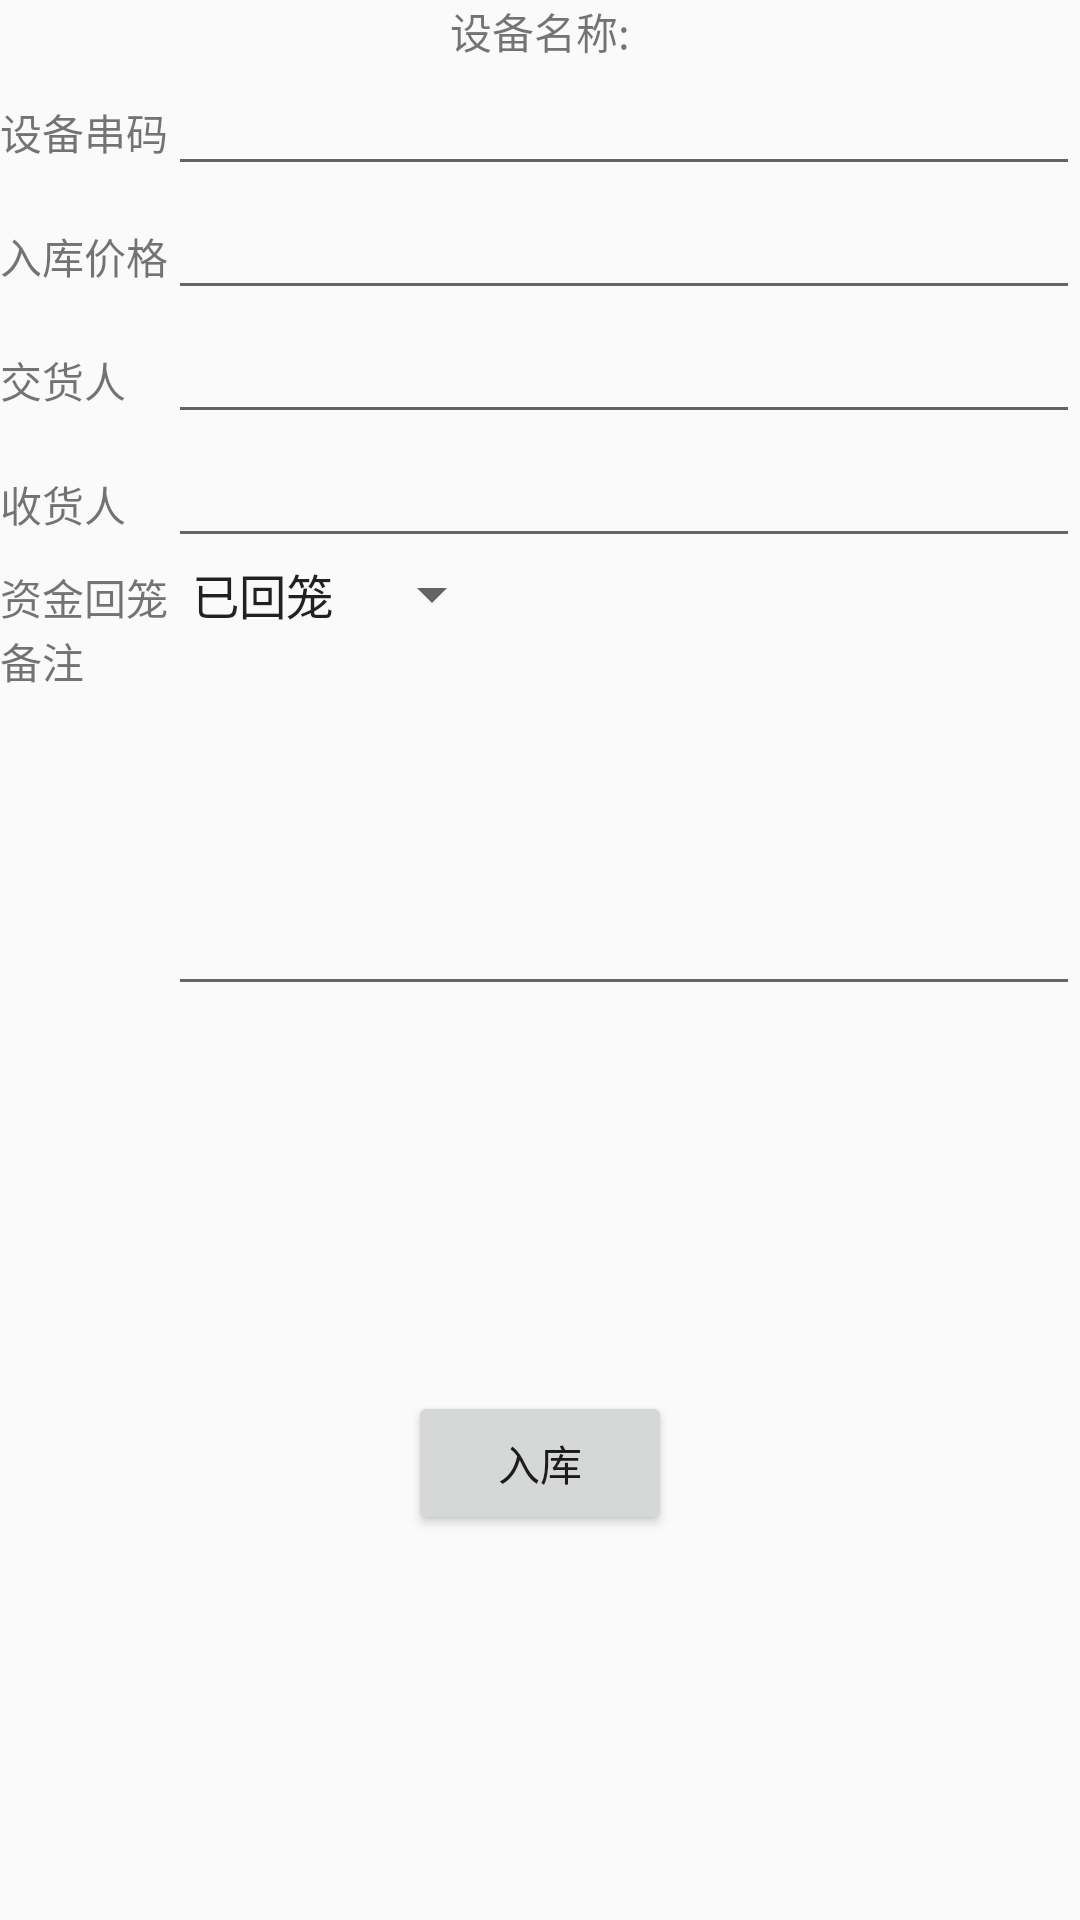

Reconstruct the res/layout file that produces this screen, plus the resources it refers to.
<!-- AndroidManifest.xml: application theme AppTheme -->
<!-- res/layout/fragment_io_one.xml -->
<RelativeLayout xmlns:android="http://schemas.android.com/apk/res/android"
    xmlns:tools="http://schemas.android.com/tools"
    android:layout_width="match_parent"
    android:layout_height="match_parent"
    tools:context="com.wtzn.qy.qydevm.fragment.ImportOneFragment">


    <GridLayout
        android:layout_width="match_parent"
        android:layout_height="match_parent"
        android:columnCount="2"
        android:rowCount="8">
        android:layout_alignParentTop="true"
        android:layout_alignParentStart="true">
        <TextView
            android:text="设备名称:"
            android:layout_gravity="center"
            android:layout_columnSpan="2"
            android:id="@+id/tvDevName" />
            />
        <TextView
            android:layout_width="wrap_content"
            android:layout_height="wrap_content"
            android:text="设备串码"
            />

        <EditText
            android:layout_gravity="fill_horizontal"
            android:id="@+id/etIMEI" />
        <TextView
            android:text="入库价格"
            />

        <EditText
            android:layout_gravity="fill_horizontal"
            android:id="@+id/etPrice" />

        <TextView
            android:text="交货人"
            />

        <EditText
            android:layout_gravity="fill_horizontal"
            android:id="@+id/etConsigno" />

        <TextView
            android:text="收货人"
            />

        <EditText
            android:layout_gravity="fill_horizontal"
            android:id="@+id/etConsignee" />
        <TextView
            android:text="资金回笼"
            />
        <Spinner
            android:id="@+id/spFundsStuation"
            android:layout_width="wrap_content"
            android:layout_height="wrap_content"
            android:entries="@array/fundsStuation"
            />
        <TextView
            android:layout_rowSpan="3"
            android:text="备注"
            />

        <EditText
            android:layout_gravity="fill_horizontal"
            android:inputType="textMultiLine"
            android:ems="5"
            android:minLines="5"
            android:id="@+id/etRemark"
           />

        <Button
            android:layout_columnSpan="2"
            android:layout_gravity="center"
            android:text="入库"
            android:id="@+id/btRk" />
    </GridLayout>
</RelativeLayout>
<!-- resources referenced by this layout -->
<resources>
  <string-array name="fundsStuation">
          <item>已回笼</item>
          <item>未回笼 </item>
      </string-array>
  <style name="AppTheme" parent="Theme.AppCompat.Light.NoActionBar">
          
          <item name="colorPrimary">@color/colorPrimary</item>
          <item name="colorPrimaryDark">@color/colorPrimaryDark</item>
          <item name="colorAccent">@color/colorAccent</item>
          <item name="vpiTabPageIndicatorStyle">@style/CustomTabPageIndicator</item>
  
      </style>
  <style name="CustomTabPageIndicator" parent="Widget.TabPageIndicator">
          
          
          <item name="android:textSize">14sp</item>
          <item name="android:dividerPadding">8dp</item>
          <item name="android:showDividers">middle</item>
          <item name="android:paddingLeft">10dp</item>
          <item name="android:paddingRight">10dp</item>
          <item name="android:fadingEdge">horizontal</item>
          <item name="android:fadingEdgeLength">8dp</item>
          
          <item name="android:textAppearance">@style/CustomTabPageIndicator.Text</item>
      </style>
  <style name="CustomTabPageIndicator.Text" parent="android:TextAppearance.Medium">
          <item name="android:typeface">monospace</item>
          <item name="android:textColor">@drawable/indicator_text_color</item>
      </style>
  <!-- not gathered from this repository: default colours our renderer supplied (Android Studio template values) -->
  <color name="colorPrimary">#FF6200EE</color>
  <color name="colorPrimaryDark">#FF3700B3</color>
  <color name="colorAccent">#FF03DAC5</color>
</resources>
